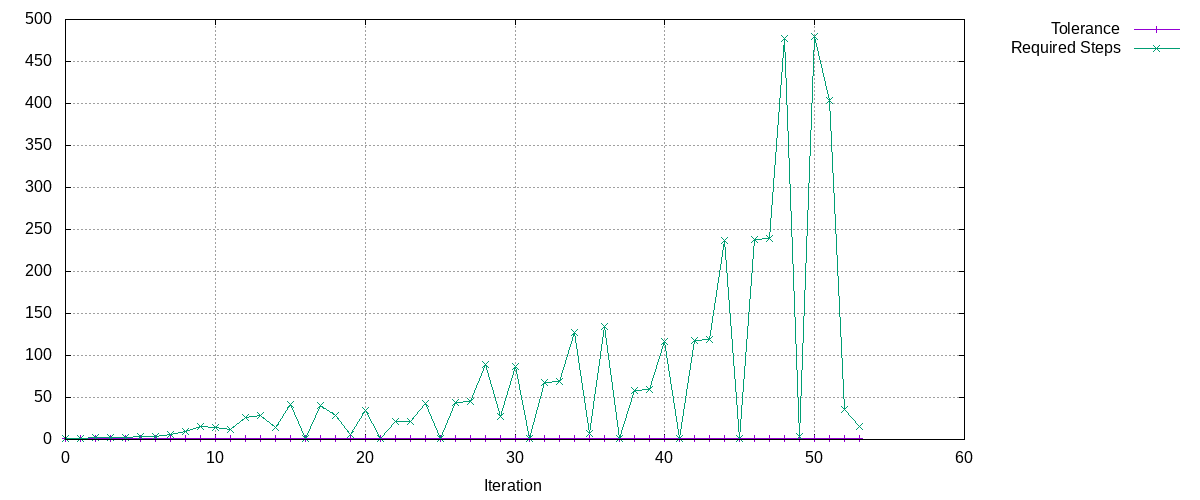

Values plotted in this chart, from the file beside it:
Tolerance, Required Steps
0.9, 1
0.9, 1
0.855, 2
0.8123, 2
0.7716, 2
0.7331, 3
0.6964, 3
0.6616, 6
0.6285, 9
0.7523, 15
0.8514, 14
0.8088, 12
0.7684, 26
0.8931, 28
0.9007, 14
0.8557, 42
0.9519, 1
0.9043, 40
0.8591, 28
0.8161, 6
0.7753, 34
0.9604, 1
0.9123, 22
0.8667, 21
0.8234, 43
0.9137, 1
0.8681, 44
0.8247, 45
0.8286, 89
0.9133, 27
0.8676, 87
0.9589, 1
0.911, 68
0.8654, 69
0.8674, 127
0.9279, 7
0.8815, 134
0.9938, 1
0.9441, 58
0.8969, 59
0.8987, 117
0.9489, 1
0.9015, 118
0.8564, 119
0.8576, 237
0.9285, 1
0.8821, 238
0.838, 239
0.8386, 477
0.9192, 3
0.8732, 480
0.907, 404
0.9779, 36
0.999, 15
